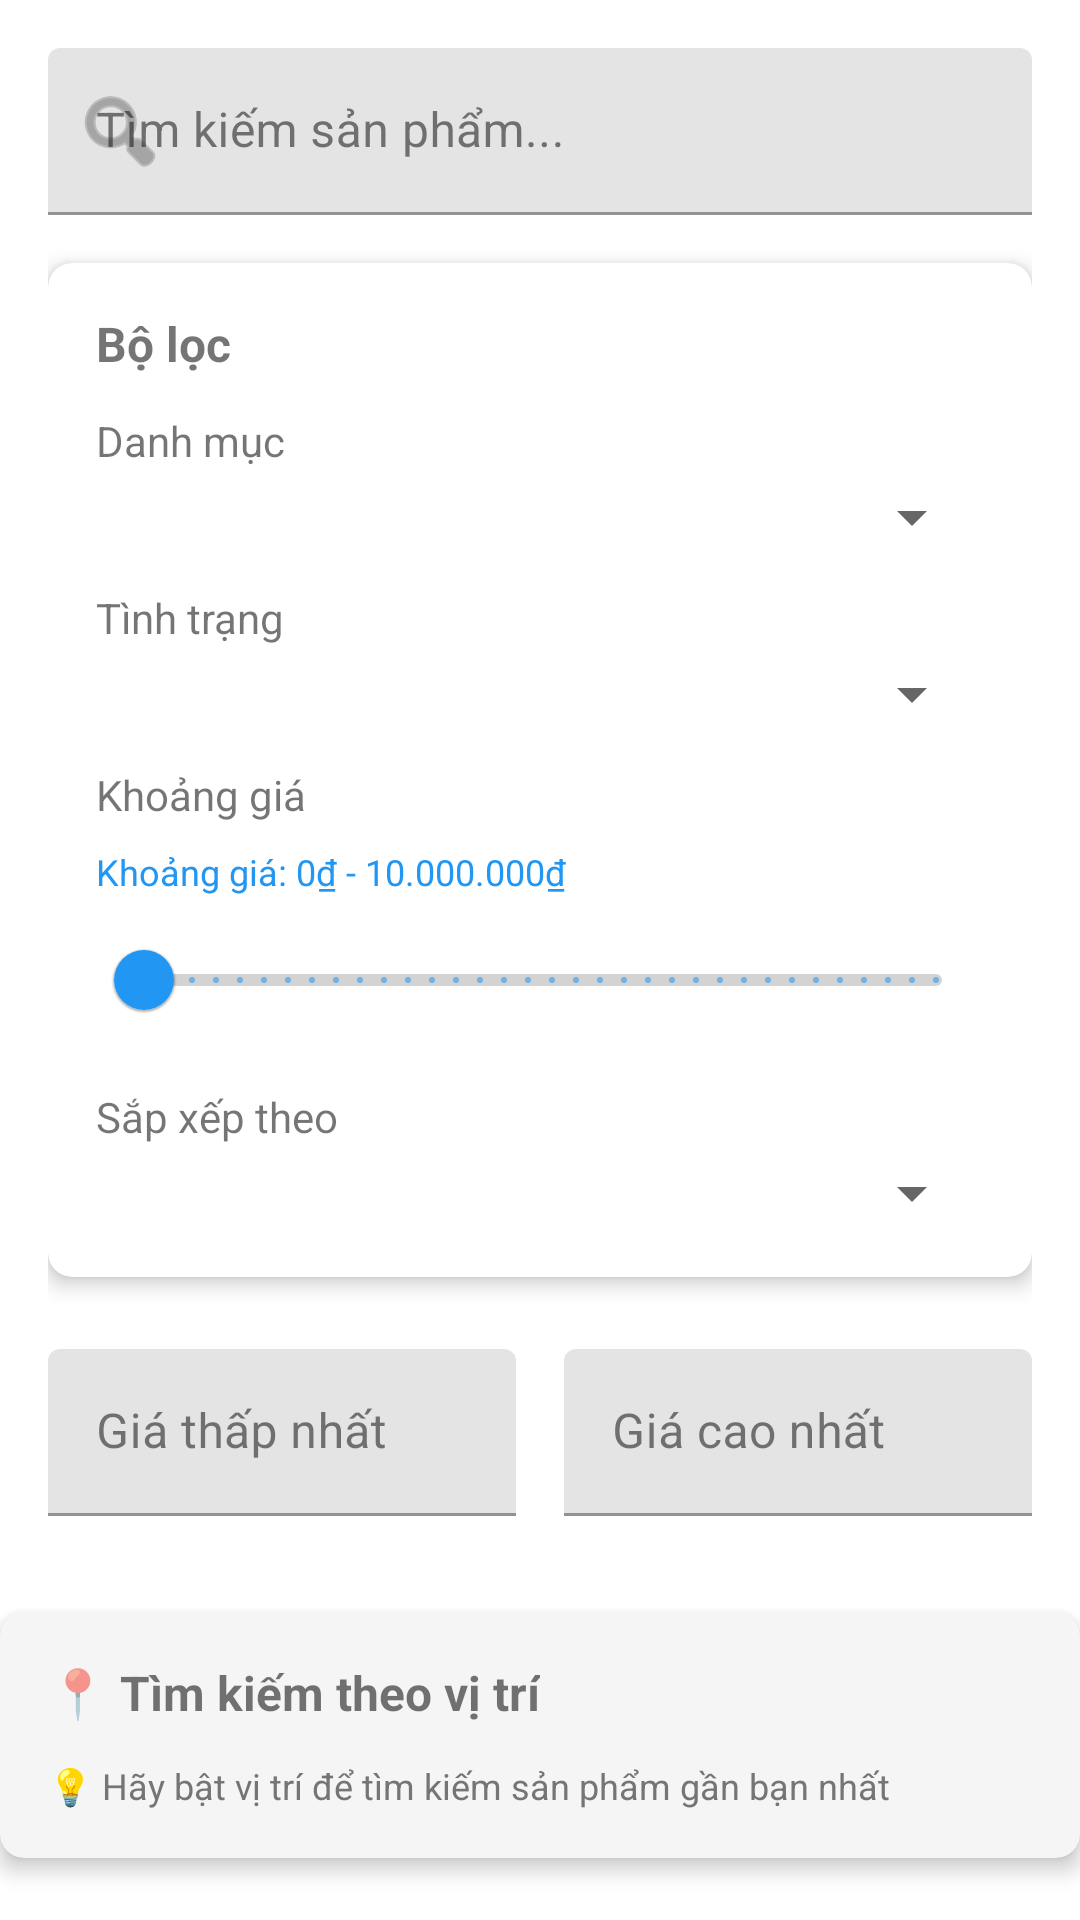

The Android layout XML behind this screen, and the referenced resources:
<!-- AndroidManifest.xml: application theme Theme.TradeUp_App -->
<!-- res/layout/fragment_search.xml -->
<?xml version="1.0" encoding="utf-8"?>
<LinearLayout xmlns:android="http://schemas.android.com/apk/res/android"
    xmlns:app="http://schemas.android.com/apk/res-auto"
    android:layout_width="match_parent"
    android:layout_height="match_parent"
    android:orientation="vertical">

    
    <LinearLayout
        android:layout_width="match_parent"
        android:layout_height="wrap_content"
        android:orientation="vertical"
        android:padding="16dp">

        
        <com.google.android.material.textfield.TextInputLayout
            android:layout_width="match_parent"
            android:layout_height="wrap_content"
            android:layout_marginBottom="16dp"
            app:startIconDrawable="@android:drawable/ic_menu_search">

            <com.google.android.material.textfield.TextInputEditText
                android:id="@+id/search_edit_text"
                android:layout_width="match_parent"
                android:layout_height="wrap_content"
                android:hint="Tìm kiếm sản phẩm..." />
        </com.google.android.material.textfield.TextInputLayout>

        
        <com.google.android.material.card.MaterialCardView
            android:layout_width="match_parent"
            android:layout_height="wrap_content"
            android:layout_marginBottom="16dp"
            app:cardCornerRadius="8dp"
            app:cardElevation="4dp">

            <LinearLayout
                android:layout_width="match_parent"
                android:layout_height="wrap_content"
                android:orientation="vertical"
                android:padding="16dp">

                <TextView
                    android:layout_width="wrap_content"
                    android:layout_height="wrap_content"
                    android:text="Bộ lọc"
                    android:textSize="16sp"
                    android:textStyle="bold"
                    android:layout_marginBottom="12dp" />

                
                <TextView
                    android:layout_width="wrap_content"
                    android:layout_height="wrap_content"
                    android:text="Danh mục"
                    android:textSize="14sp"
                    android:layout_marginBottom="4dp" />

                <Spinner
                    android:id="@+id/category_spinner"
                    android:layout_width="match_parent"
                    android:layout_height="wrap_content"
                    android:layout_marginBottom="12dp" />

                
                <TextView
                    android:layout_width="wrap_content"
                    android:layout_height="wrap_content"
                    android:text="Tình trạng"
                    android:textSize="14sp"
                    android:layout_marginBottom="4dp" />

                <Spinner
                    android:id="@+id/condition_spinner"
                    android:layout_width="match_parent"
                    android:layout_height="wrap_content"
                    android:layout_marginBottom="12dp" />

                
                <TextView
                    android:layout_width="wrap_content"
                    android:layout_height="wrap_content"
                    android:text="Khoảng giá"
                    android:textSize="14sp"
                    android:layout_marginBottom="8dp" />

                
                <TextView
                    android:id="@+id/price_range_text"
                    android:layout_width="wrap_content"
                    android:layout_height="wrap_content"
                    android:text="Khoảng giá: 0₫ - 10.000.000₫"
                    android:textSize="12sp"
                    android:textColor="@color/primary_color"
                    android:layout_marginBottom="4dp" />

                <com.google.android.material.slider.RangeSlider
                    android:id="@+id/price_range_slider"
                    android:layout_width="match_parent"
                    android:layout_height="wrap_content"
                    android:valueFrom="0"
                    android:valueTo="100000000"
                    android:stepSize="100000"
                    app:thumbColor="@color/primary_color"
                    app:trackColorActive="@color/primary_color"
                    app:trackColorInactive="@color/gray_light"
                    android:layout_marginBottom="12dp" />

                
                <TextView
                    android:layout_width="wrap_content"
                    android:layout_height="wrap_content"
                    android:text="Sắp xếp theo"
                    android:textSize="14sp"
                    android:layout_marginBottom="4dp" />

                <Spinner
                    android:id="@+id/sort_spinner"
                    android:layout_width="match_parent"
                    android:layout_height="wrap_content" />

            </LinearLayout>
        </com.google.android.material.card.MaterialCardView>

        
        <LinearLayout
            android:layout_width="match_parent"
            android:layout_height="wrap_content"
            android:orientation="horizontal"
            android:layout_marginTop="8dp"
            android:layout_marginBottom="16dp">

            <com.google.android.material.textfield.TextInputLayout
                android:layout_width="0dp"
                android:layout_height="wrap_content"
                android:layout_weight="1"
                android:layout_marginEnd="8dp">

                <com.google.android.material.textfield.TextInputEditText
                    android:id="@+id/min_price_edit_text"
                    android:layout_width="match_parent"
                    android:layout_height="wrap_content"
                    android:hint="Giá thấp nhất"
                    android:inputType="number" />
            </com.google.android.material.textfield.TextInputLayout>

            <com.google.android.material.textfield.TextInputLayout
                android:layout_width="0dp"
                android:layout_height="wrap_content"
                android:layout_weight="1"
                android:layout_marginStart="8dp">

                <com.google.android.material.textfield.TextInputEditText
                    android:id="@+id/max_price_edit_text"
                    android:layout_width="match_parent"
                    android:layout_height="wrap_content"
                    android:hint="Giá cao nhất"
                    android:inputType="number" />
            </com.google.android.material.textfield.TextInputLayout>
        </LinearLayout>
    </LinearLayout>

    
    <com.google.android.material.card.MaterialCardView
        android:layout_width="match_parent"
        android:layout_height="wrap_content"
        android:layout_marginBottom="16dp"
        app:cardCornerRadius="8dp"
        app:cardElevation="4dp"
        app:cardBackgroundColor="@color/surface_variant">

        <LinearLayout
            android:layout_width="match_parent"
            android:layout_height="wrap_content"
            android:orientation="vertical"
            android:padding="16dp">

            <TextView
                android:layout_width="wrap_content"
                android:layout_height="wrap_content"
                android:layout_marginBottom="12dp"
                android:text="📍 Tìm kiếm theo vị trí"
                android:textSize="16sp"
                android:textStyle="bold" />

            <com.google.android.material.chip.ChipGroup
                android:id="@+id/location_chip_group"
                android:layout_width="match_parent"
                android:layout_height="wrap_content"
                app:singleSelection="false"
                android:visibility="gone">

                <com.google.android.material.chip.Chip
                    android:id="@+id/chip_location_filter"
                    android:layout_width="wrap_content"
                    android:layout_height="wrap_content"
                    android:text="📍 Within 25 km"
                    android:checkable="true"
                    app:chipCornerRadius="8dp"
                    app:chipMinHeight="32dp" />

                <com.google.android.material.chip.Chip
                    android:id="@+id/chip_sort_by_distance"
                    android:layout_width="wrap_content"
                    android:layout_height="wrap_content"
                    android:text="📏 Sort by distance"
                    android:checkable="true"
                    app:chipCornerRadius="8dp"
                    app:chipMinHeight="32dp" />

            </com.google.android.material.chip.ChipGroup>

            <TextView
                android:layout_width="match_parent"
                android:layout_height="wrap_content"
                android:text="💡 Hãy bật vị trí để tìm kiếm sản phẩm gần bạn nhất"
                android:textSize="12sp"
                android:textColor="@color/text_secondary"
                android:drawableStart="@drawable/ic_info"
                android:drawablePadding="8dp"
                android:gravity="center_vertical" />

        </LinearLayout>

    </com.google.android.material.card.MaterialCardView>

    
    <ProgressBar
        android:id="@+id/progress_bar"
        android:layout_width="wrap_content"
        android:layout_height="wrap_content"
        android:layout_gravity="center"
        android:visibility="gone" />

    
    <LinearLayout
        android:id="@+id/empty_state"
        android:layout_width="match_parent"
        android:layout_height="match_parent"
        android:orientation="vertical"
        android:gravity="center"
        android:visibility="gone">

        <ImageView
            android:layout_width="100dp"
            android:layout_height="100dp"
            android:src="@android:drawable/ic_menu_search"
            android:alpha="0.5" />

        <TextView
            android:layout_width="wrap_content"
            android:layout_height="wrap_content"
            android:text="Không tìm thấy sản phẩm nào"
            android:textSize="16sp"
            android:layout_marginTop="16dp" />
    </LinearLayout>

    
    <androidx.recyclerview.widget.RecyclerView
        android:id="@+id/search_results_recycler"
        android:layout_width="match_parent"
        android:layout_height="match_parent"
        android:clipToPadding="false"
        android:padding="8dp" />

</LinearLayout>
<!-- resources referenced by this layout -->
<resources>
  <color name="gray_light">#D3D3D3</color>
  <color name="primary_color">#2196F3</color>
  <color name="surface_variant">#F5F5F5</color>
  <color name="text_secondary">#757575</color>
  <style name="Theme.TradeUp_App" parent="Base.Theme.TradeUp_App" />
  <style name="Base.Theme.TradeUp_App" parent="Theme.MaterialComponents.DayNight.NoActionBar">
          
          <item name="colorPrimary">@color/primary</item>
          <item name="colorPrimaryVariant">@color/primary_dark</item>
          <item name="colorOnPrimary">@color/white</item>
  
          
          <item name="colorSecondary">@color/secondary</item>
          <item name="colorSecondaryVariant">@color/secondary_dark</item>
          <item name="colorOnSecondary">@color/white</item>
  
          
          <item name="colorSurface">@color/surface</item>
          <item name="colorOnSurface">@color/on_surface</item>
  
          
          <item name="android:colorBackground">@color/background_white</item>
          <item name="android:windowBackground">@color/background_white</item>
  
          
          <item name="android:statusBarColor">@color/primary_dark</item>
  
          
          <item name="textAppearanceHeadline1">@style/TextAppearance.MaterialComponents.Headline1</item>
          <item name="textAppearanceHeadline2">@style/TextAppearance.MaterialComponents.Headline2</item>
          <item name="textAppearanceHeadline3">@style/TextAppearance.MaterialComponents.Headline3</item>
          <item name="textAppearanceHeadline4">@style/TextAppearance.MaterialComponents.Headline4</item>
          <item name="textAppearanceHeadline5">@style/TextAppearance.MaterialComponents.Headline5</item>
          <item name="textAppearanceHeadline6">@style/TextAppearance.MaterialComponents.Headline6</item>
          <item name="textAppearanceSubtitle1">@style/TextAppearance.MaterialComponents.Subtitle1</item>
          <item name="textAppearanceSubtitle2">@style/TextAppearance.MaterialComponents.Subtitle2</item>
          <item name="textAppearanceBody1">@style/TextAppearance.MaterialComponents.Body1</item>
          <item name="textAppearanceBody2">@style/TextAppearance.MaterialComponents.Body2</item>
          <item name="textAppearanceButton">@style/TextAppearance.MaterialComponents.Button</item>
          <item name="textAppearanceCaption">@style/TextAppearance.MaterialComponents.Caption</item>
          <item name="textAppearanceOverline">@style/TextAppearance.MaterialComponents.Overline</item>
      </style>
  <color name="primary">#2196F3</color>
  <color name="primary_dark">#1976D2</color>
  <color name="white">#FFFFFF</color>
  <color name="secondary">#FF4081</color>
  <color name="secondary_dark">#C2185B</color>
  <color name="surface">#FFFFFF</color>
  <color name="on_surface">#212121</color>
  <color name="background_white">#FFFFFF</color>
</resources>
